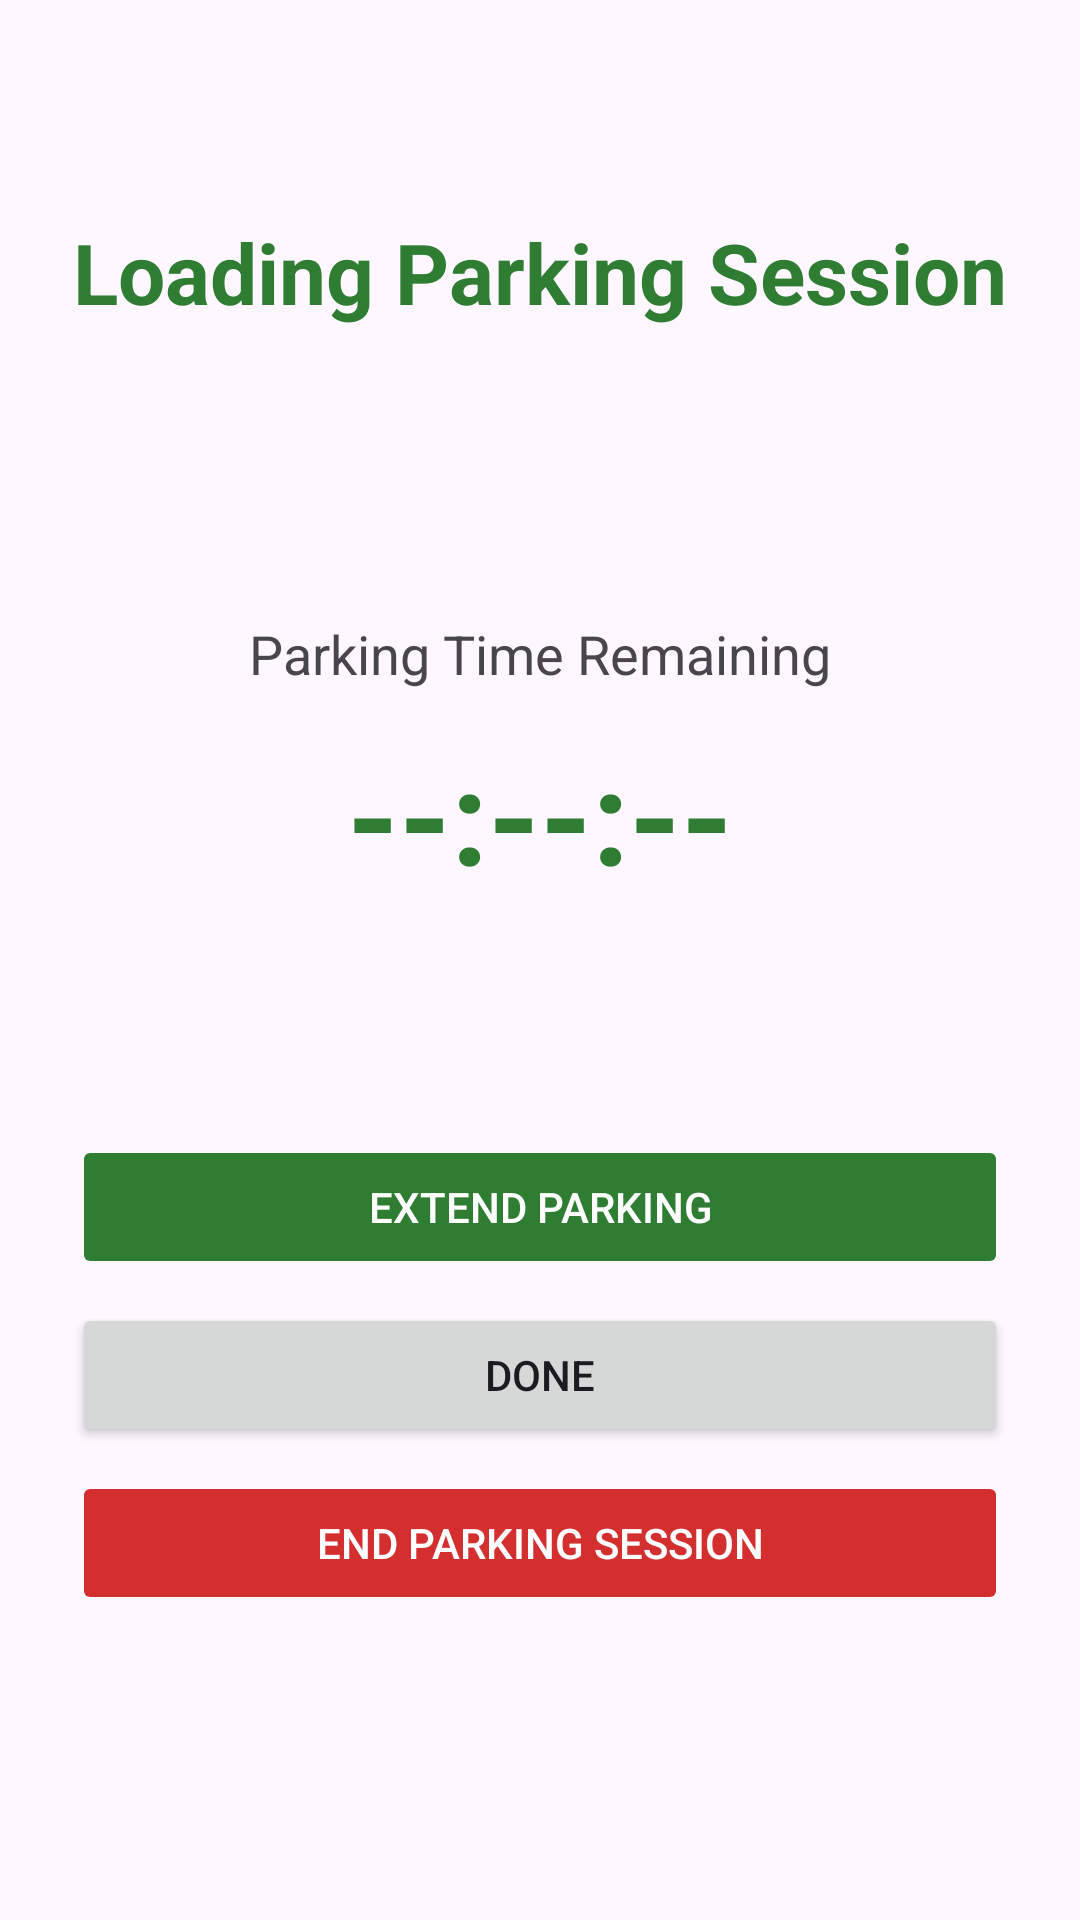

The Android layout XML behind this screen, and the referenced resources:
<!-- AndroidManifest.xml: application theme Theme.TRUParkingApp -->
<!-- res/layout/activity_parking_session.xml -->
<?xml version="1.0" encoding="utf-8"?>
<LinearLayout
    xmlns:android="http://schemas.android.com/apk/res/android"
    android:id="@+id/session_root"
    android:layout_width="match_parent"
    android:layout_height="match_parent"
    android:orientation="vertical"
    android:gravity="center_horizontal"
    android:padding="24dp">

    <TextView
        android:id="@+id/text_session_title"
        android:layout_width="wrap_content"
        android:layout_height="wrap_content"
        android:layout_marginTop="48dp"
        android:text="Loading Parking Session"
        android:textSize="28sp"
        android:textStyle="bold"
        android:textColor="#2E7D32"/>

    <TextView
        android:id="@+id/text_session_details"
        android:layout_width="match_parent"
        android:layout_height="wrap_content"
        android:layout_marginTop="32dp"
        android:gravity="center"
        android:textSize="18sp"/>

    <TextView
        android:layout_width="wrap_content"
        android:layout_height="wrap_content"
        android:layout_marginTop="40dp"
        android:text="Parking Time Remaining"
        android:textSize="18sp"/>

    <TextView
        android:id="@+id/text_session_timer"
        android:layout_width="wrap_content"
        android:layout_height="wrap_content"
        android:layout_marginTop="12dp"
        android:text="--:--:--"
        android:textSize="44sp"
        android:textStyle="bold"
        android:textColor="#2E7D32"/>

    <TextView
        android:id="@+id/text_session_end_time"
        android:layout_width="match_parent"
        android:layout_height="wrap_content"
        android:layout_marginTop="16dp"
        android:gravity="center"
        android:textSize="16sp"/>

    <Button
        android:id="@+id/button_extend_session"
        android:layout_width="match_parent"
        android:layout_height="wrap_content"
        android:layout_marginTop="40dp"
        android:backgroundTint="#2E7D32"
        android:textColor="#FFFFFF"
        android:text="Extend Parking"
        android:enabled="false"/>

    <Button
        android:id="@+id/button_session_done"
        android:layout_width="match_parent"
        android:layout_height="wrap_content"
        android:layout_marginTop="8dp"
        android:text="Done"/>

    <Button
        android:id="@+id/button_end_session"
        android:layout_width="match_parent"
        android:layout_height="wrap_content"
        android:layout_marginTop="8dp"
        android:backgroundTint="#D32F2F"
        android:textColor="#FFFFFF"
        android:text="End Parking Session"
        android:enabled="false"/>

</LinearLayout>
<!-- resources referenced by this layout -->
<resources>
  <style name="Theme.TRUParkingApp" parent="Base.Theme.TRUParkingApp" />
  <style name="Base.Theme.TRUParkingApp" parent="Theme.Material3.DayNight.NoActionBar">
          
          
      </style>
</resources>
